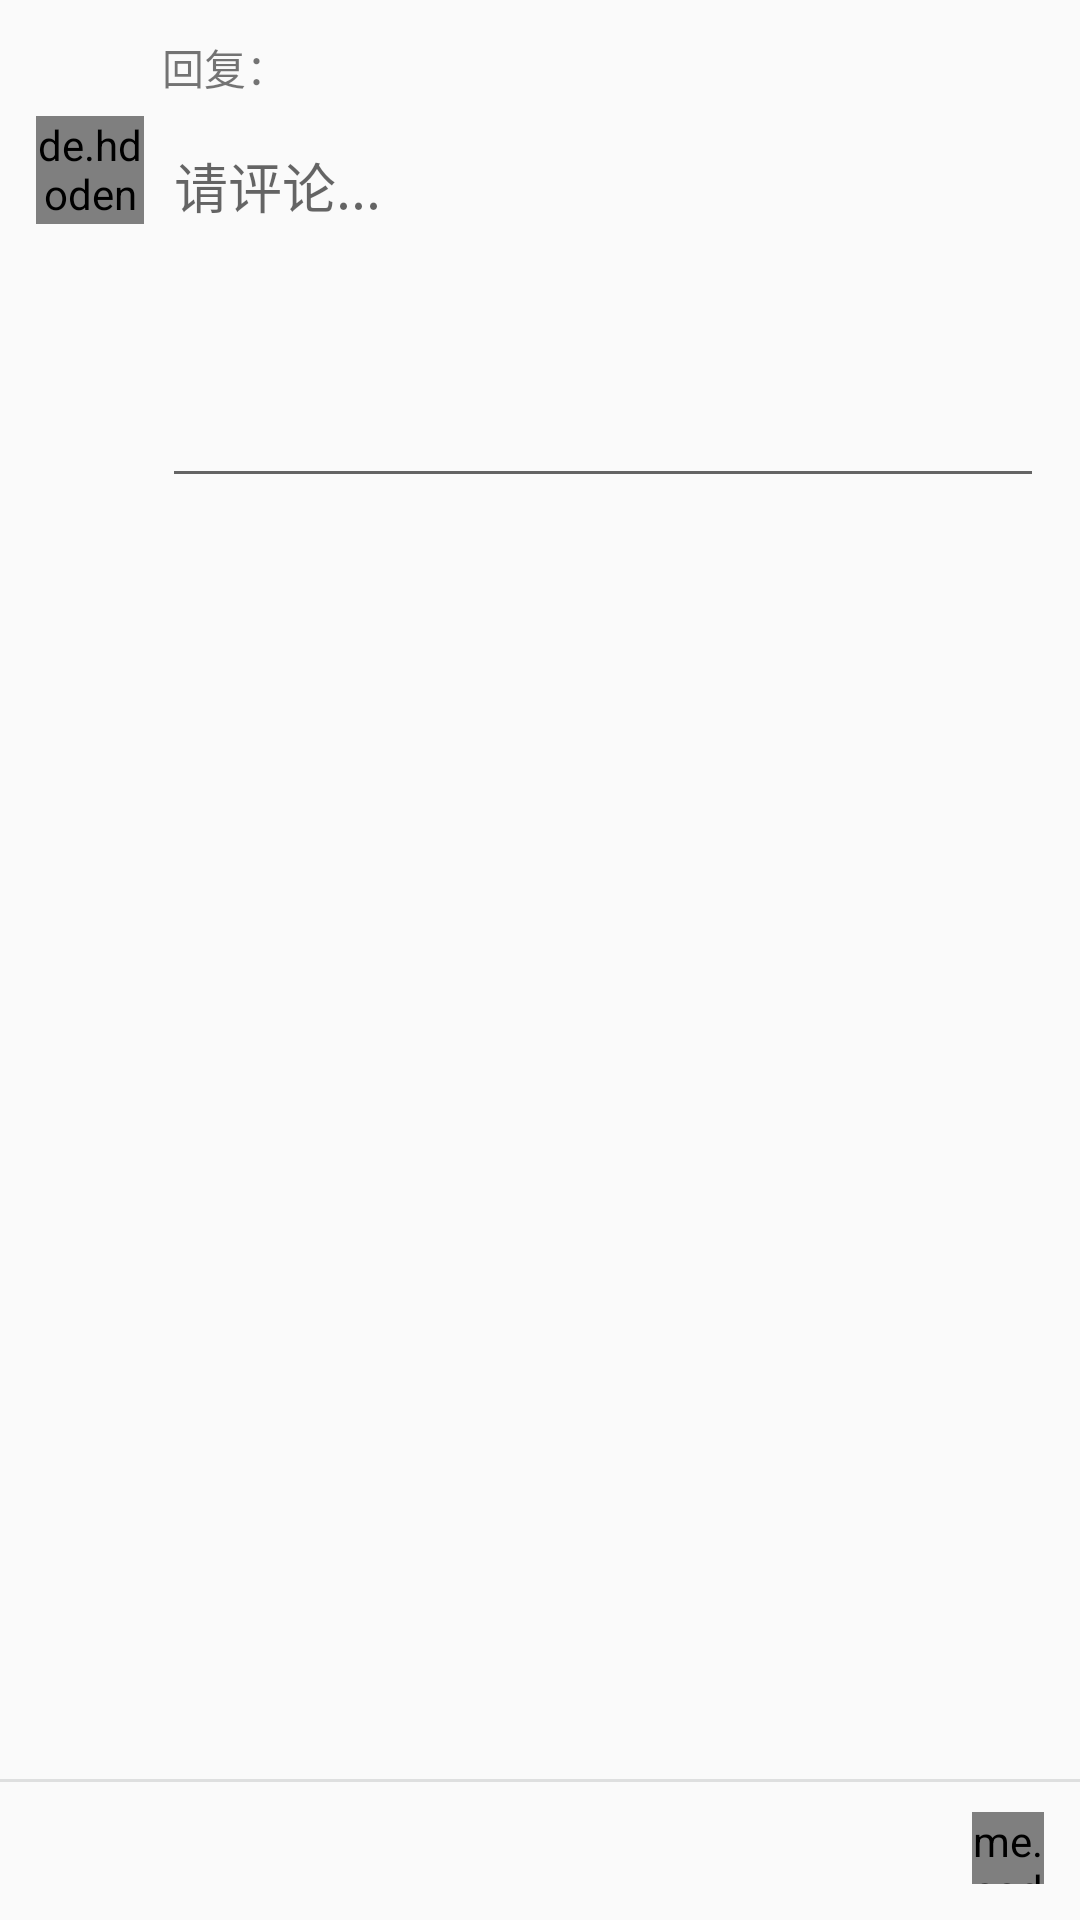

Reconstruct the res/layout file that produces this screen, plus the resources it refers to.
<!-- AndroidManifest.xml: application theme AppTheme -->
<!-- res/layout/activity_comment_create.xml -->
<?xml version="1.0" encoding="utf-8"?>
<RelativeLayout xmlns:android="http://schemas.android.com/apk/res/android"
    xmlns:app="http://schemas.android.com/apk/res-auto"
    xmlns:tools="http://schemas.android.com/tools"
    android:layout_width="match_parent"
    android:layout_height="match_parent"
    tools:context="me.codetalk.flowapp.post.activity.CommentCreateActivity"
    android:fitsSystemWindows="true">

    <RelativeLayout
        android:id="@+id/cc_comment_container"
        android:layout_width="match_parent"
        android:layout_height="wrap_content"
        android:layout_alignParentLeft="true"
        android:layout_alignParentRight="true"
        android:paddingLeft="@dimen/padding_12dp"
        android:paddingRight="@dimen/padding_12dp"
        android:paddingTop="@dimen/padding_12dp">

        <LinearLayout
            android:id="@+id/cc_reply_container"
            android:layout_width="wrap_content"
            android:layout_height="wrap_content"
            android:orientation="horizontal"
            android:layout_alignParentTop="true"
            android:layout_alignParentRight="true"
            android:layout_alignLeft="@+id/cc_comment_content"
            android:layout_marginBottom="@dimen/margin_6dp">

            <TextView android:id="@+id/cc_label_replyto"
                android:layout_width="wrap_content"
                android:layout_height="wrap_content"
                android:text="@string/label_replyto"/>

            <TextView
                android:id="@+id/cc_text_replylist"
                android:layout_width="wrap_content"
                android:layout_height="wrap_content"
                android:ellipsize="end"
                android:maxLines="1"/>

        </LinearLayout>

        <de.hdodenhof.circleimageview.CircleImageView
            android:id="@+id/user_profile_img"
            android:layout_width="@dimen/profile_width_small"
            android:layout_height="@dimen/profile_height_small"
            app:border_color="@color/colorGray"
            app:border_width="2dp"
            android:layout_alignParentLeft="true"
            android:layout_below="@id/cc_reply_container"/>

        <EditText
            android:id="@+id/cc_comment_content"
            android:layout_width="0dp"
            android:layout_weight="1"
            android:layout_height="wrap_content"
            android:layout_marginLeft="@dimen/margin_6dp"
            android:inputType="textMultiLine"
            android:lines="5"
            android:gravity="top"
            android:hint="@string/hint_input_reply"
            android:layout_alignParentRight="true"
            android:layout_toRightOf="@+id/user_profile_img"
            android:layout_below="@id/cc_reply_container"/>

    </RelativeLayout>


    <RelativeLayout
        android:id="@+id/cc_action_container"
        android:layout_width="match_parent"
        android:layout_height="wrap_content"
        android:layout_alignParentLeft="true"
        android:layout_alignParentRight="true"
        android:layout_alignParentBottom="true"
        android:background="@drawable/bg_rect_default_border_top_gray_1dp"
        android:paddingBottom="@dimen/padding_12dp">

        <me.codetalk.custom.view.ImageSpinnerButton
            android:id="@+id/cc_btn_done"
            android:layout_width="24dp"
            android:layout_height="24dp"
            android:layout_marginTop="@dimen/margin_12dp"
            android:layout_marginRight="@dimen/margin_12dp"
            android:src="@drawable/sel_action_done_24dp"
            android:background="@android:color/transparent"
            android:layout_alignParentRight="true"/>

    </RelativeLayout>

</RelativeLayout>
<!-- resources referenced by this layout -->
<resources>
  <color name="colorGray">#dedfdf</color>
  <dimen name="margin_12dp">12dp</dimen>
  <dimen name="margin_6dp">6dp</dimen>
  <dimen name="padding_12dp">12dp</dimen>
  <dimen name="profile_height_small">36dp</dimen>
  <dimen name="profile_width_small">36dp</dimen>
  <!-- drawable bg_rect_default_border_top_gray_1dp (drawable) -->
  <?xml version="1.0" encoding="utf-8"?>
  <layer-list xmlns:android="http://schemas.android.com/apk/res/android" >
      <item android:left="-2dp" android:top="1dp" android:right="-2dp" android:bottom="-2dp">
          <shape android:shape="rectangle" >
              <stroke android:width="1dp" android:color="@color/colorGray" />
              <solid android:color="?android:colorBackground" />
          </shape>
      </item>
  </layer-list>
  <!-- drawable sel_action_done_24dp (drawable) -->
  <?xml version="1.0" encoding="utf-8"?>
  <selector xmlns:android="http://schemas.android.com/apk/res/android">
  
      <item android:state_enabled="true" android:state_pressed="false"
          android:drawable="@drawable/ic_done_normal_24dp" />
      <item android:state_enabled="true" android:state_pressed="true"
          android:drawable="@drawable/ic_done_pressed_24dp" />
      <item android:state_enabled="false"
          android:drawable="@drawable/ic_done_disabled_24dp" />
  
  </selector>
  <string name="hint_input_reply">请评论...</string>
  <string name="label_replyto">回复： </string>
  <style name="AppTheme" parent="Theme.AppCompat.Light.NoActionBar">
          
          <item name="colorPrimary">@color/colorPrimary</item>
          <item name="colorPrimaryDark">@color/colorPrimaryDark</item>
          <item name="colorAccent">@color/colorAccent</item>
  
          <item name="android:windowActionBar">false</item>
          <item name="android:windowNoTitle">true</item>
          <item name="android:windowTranslucentStatus">true</item>
          
          
      </style>
  <!-- drawable ic_done_normal_24dp (drawable) -->
  <vector xmlns:android="http://schemas.android.com/apk/res/android"
          android:width="24dp"
          android:height="24dp"
          android:viewportWidth="24.0"
          android:viewportHeight="24.0">
      <path
          android:fillColor="#FF60CBFF"
          android:pathData="M9,16.2L4.8,12l-1.4,1.4L9,19 21,7l-1.4,-1.4L9,16.2z"/>
  </vector>
  <!-- drawable ic_done_pressed_24dp (drawable) -->
  <vector xmlns:android="http://schemas.android.com/apk/res/android"
          android:width="24dp"
          android:height="24dp"
          android:viewportWidth="24.0"
          android:viewportHeight="24.0">
      <path
          android:fillColor="#8060CBFF"
          android:pathData="M9,16.2L4.8,12l-1.4,1.4L9,19 21,7l-1.4,-1.4L9,16.2z"/>
  </vector>
  <!-- drawable ic_done_disabled_24dp (drawable) -->
  <vector xmlns:android="http://schemas.android.com/apk/res/android"
          android:width="24dp"
          android:height="24dp"
          android:viewportWidth="24.0"
          android:viewportHeight="24.0">
      <path
          android:fillColor="#807e7e7e"
          android:pathData="M9,16.2L4.8,12l-1.4,1.4L9,19 21,7l-1.4,-1.4L9,16.2z"/>
  </vector>
  <color name="colorPrimary">#333</color>
  <color name="colorPrimaryDark">#222</color>
  <color name="colorAccent">#60CBFF</color>
</resources>
